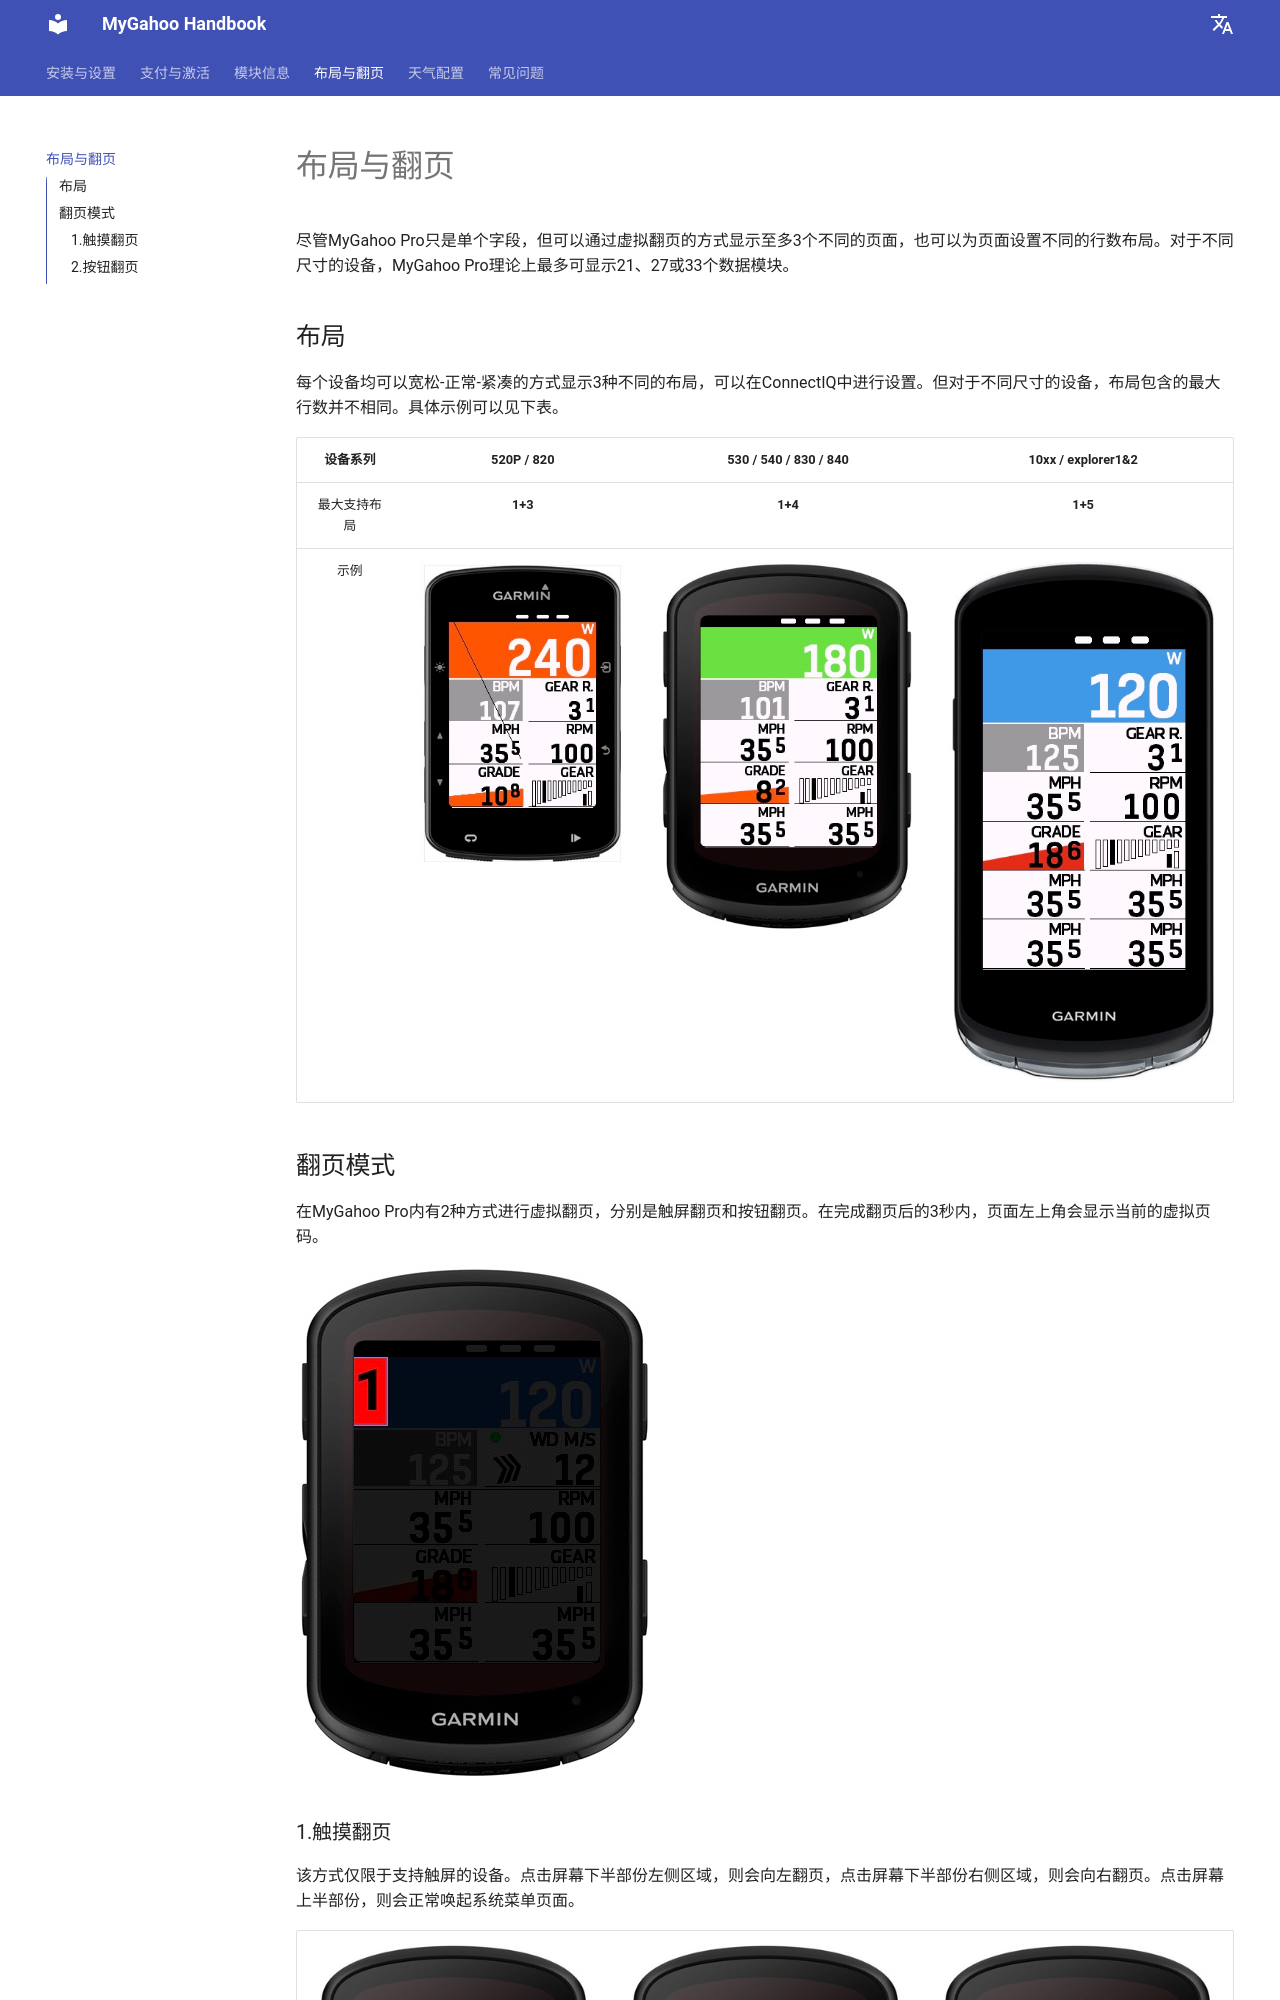

repository: MyGahoo/documents · page: zh/page/index.html · generator: mkdocs

# 布局与翻页
尽管MyGahoo Pro只是单个字段，但可以通过虚拟翻页的方式显示至多3个不同的页面，也可以为页面设置不同的行数布局。对于不同尺寸的设备，MyGahoo Pro理论上最多可显示21、27或33个数据模块。

## 布局
每个设备均可以宽松-正常-紧凑的方式显示3种不同的布局，可以在ConnectIQ中进行设置。但对于不同尺寸的设备，布局包含的最大行数并不相同。具体示例可以见下表。

| 设备系列        | 520P / 820           | 530 / 540 / 830 / 840     | 10xx / explorer1&2       |
|:-------------:|:----------------------:|:----------------------------:|:---------------------------:|
| 最大支持布局 |  **1+3**                  | **1+4**                        | **1+5**                       |
| 示例         | ![520](images/520p_max.jpg) | ![540](images/540_max.jpg) | ![1040](images/1040_max.jpg) |


## 翻页模式
在MyGahoo Pro内有2种方式进行虚拟翻页，分别是触屏翻页和按钮翻页。在完成翻页后的3秒内，页面左上角会显示当前的虚拟页码。

![page number](images/page_num.jpg)
